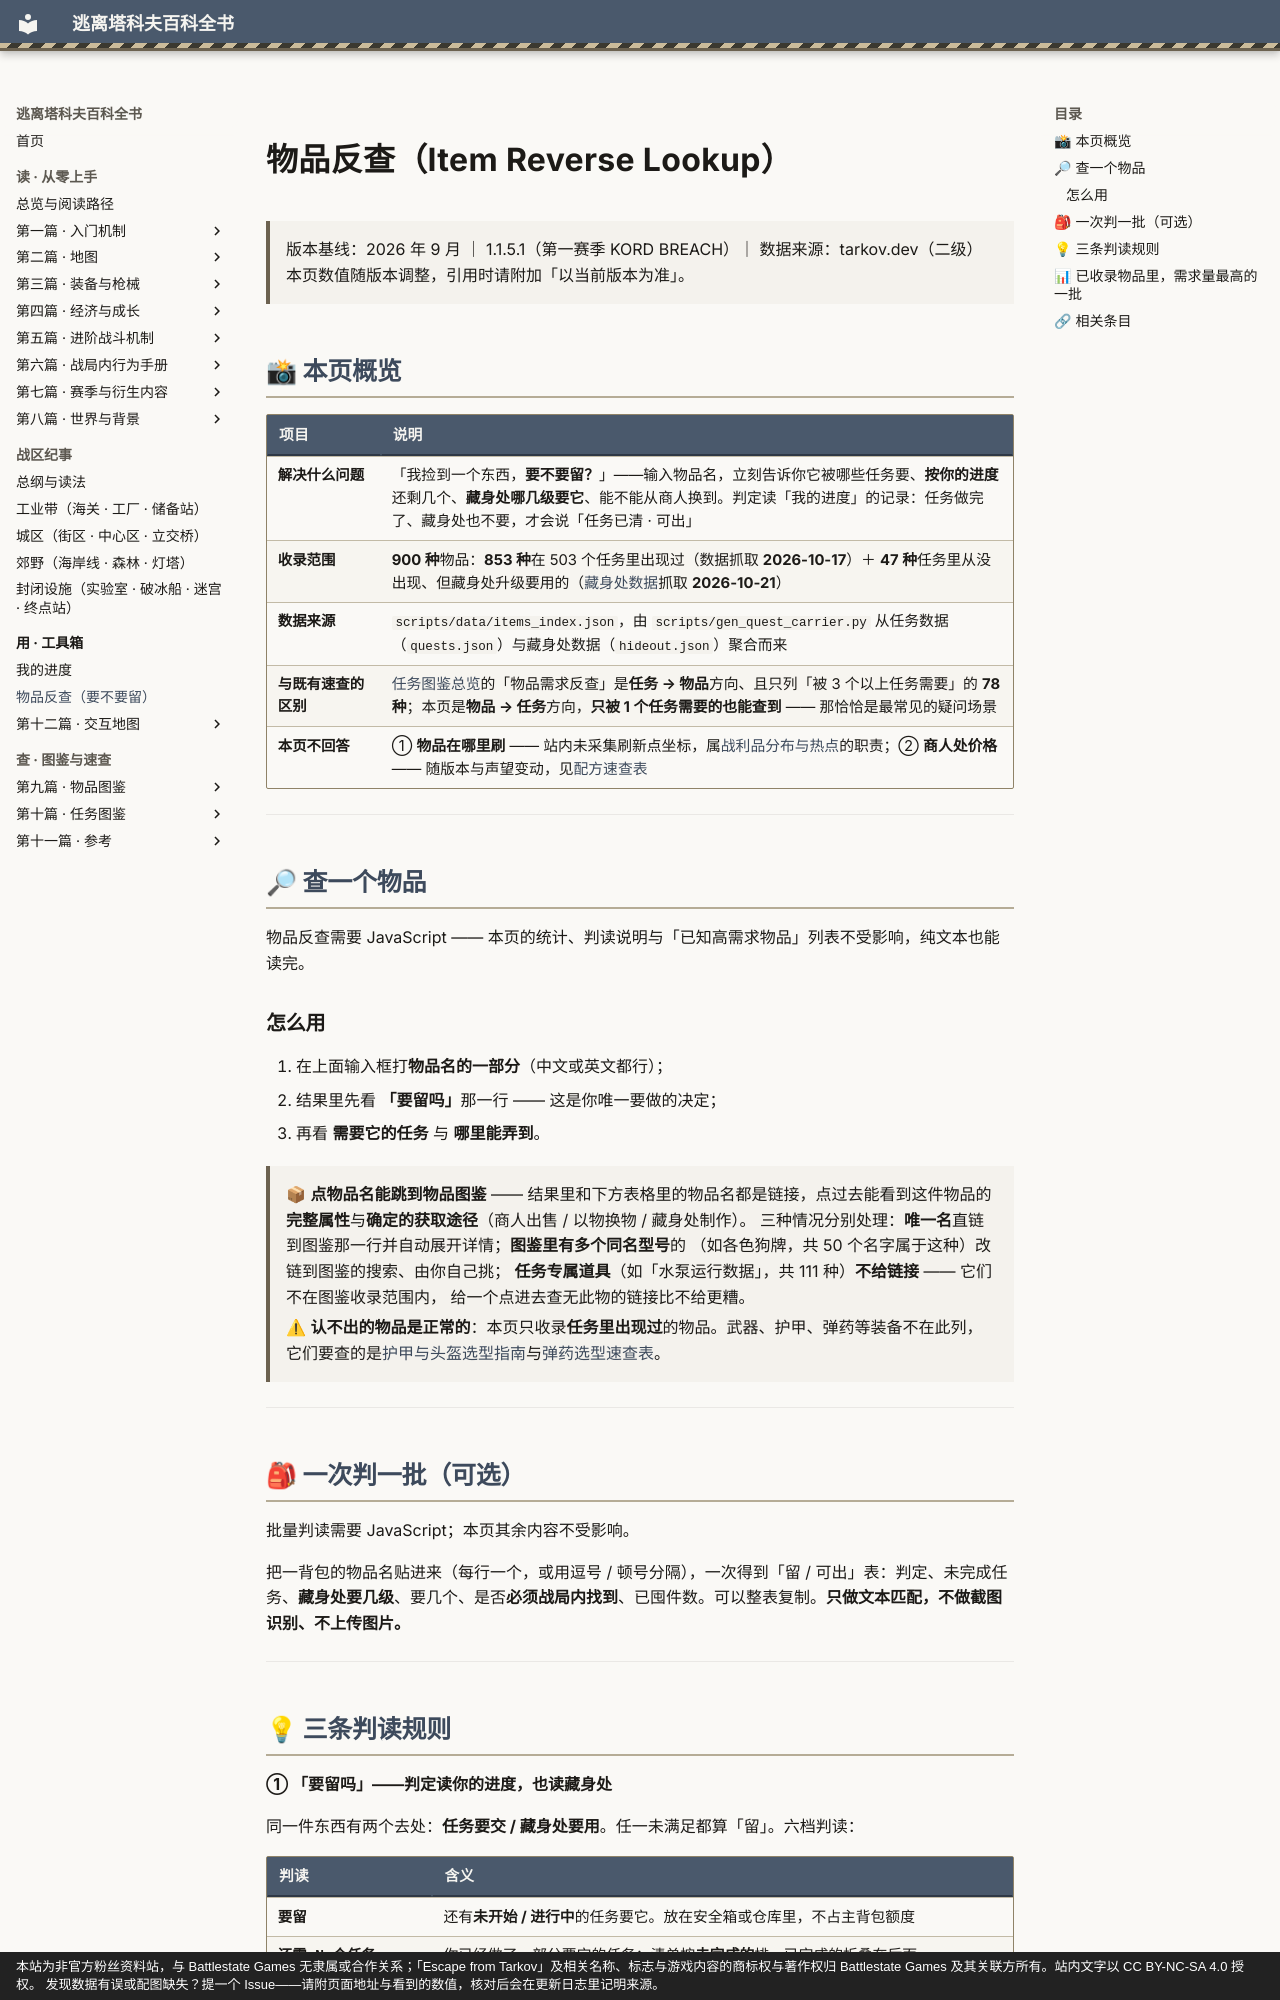

repository: GTX950L/tarkov-encyclopedia · page: quests/item-lookup/index.html · generator: mkdocs · copyright: 本站为非官方粉丝资料站，与 Battlestate Games 无隶属或合作关系；「Escape from Tarkov」及相关名称、标志与游戏内容的商标权与著作权归 Battlestate Games 及其关联方所有。站内文字以 CC BY-NC-SA 4.0 授权。 发现数据有误或配图缺失？提一个 Issue——请附页面地址与看到的数值，核对后会在更新日志里记明来源。

---
description: "物品反查：点物品名能跳到物品图鉴 —— 结果里和下方表格里的物品名都是链接，点过去能看到这件物品的 完整属性与确定的获取途径（商人…"  # 自动生成
tags:
  - 任务
  - 物品
---

# 物品反查（Item Reverse Lookup）

> 版本基线：2026 年 9 月 ｜ 1.1.5.1（第一赛季 KORD BREACH）｜ 数据来源：tarkov.dev（二级）
> 本页数值随版本调整，引用时请附加「以当前版本为准」。

<a id="top"></a>

## 📸 本页概览

| 项目 | 说明 |
|------|------|
| **解决什么问题** | 「我捡到一个东西，**要不要留？**」——输入物品名，立刻告诉你它被哪些任务要、**按你的进度**还剩几个、**藏身处哪几级要它**、能不能从商人换到。判定读「我的进度」的记录：任务做完了、藏身处也不要，才会说「任务已清 · 可出」 |
| **收录范围** | **900 种**物品：**853 种**在 503 个任务里出现过（数据抓取 **2026-10-17**）＋ **47 种**任务里从没出现、但藏身处升级要用的（[藏身处数据](../entries/hideout-modules.md)抓取 **2026-10-21**） |
| **数据来源** | `scripts/data/items_index.json`，由 `scripts/gen_quest_carrier.py` 从任务数据（`quests.json`）与藏身处数据（`hideout.json`）聚合而来 |
| **与既有速查的区别** | [任务图鉴总览](index.md)的「物品需求反查」是**任务 → 物品**方向、且只列「被 3 个以上任务需要」的 **78 种**；本页是**物品 → 任务**方向，**只被 1 个任务需要的也能查到** —— 那恰恰是最常见的疑问场景 |
| **本页不回答** | ① **物品在哪里刷** —— 站内未采集刷新点坐标，属[战利品分布与热点](../entries/loot.md)的职责；② **商人处价格** —— 随版本与声望变动，见[配方速查表](../docs/recipes.md) |

---

## 🔎 查一个物品

<div id="tk-item-lookup">物品反查需要 JavaScript —— 本页的统计、判读说明与「已知高需求物品」列表不受影响，纯文本也能读完。</div>

### 怎么用

1. 在上面输入框打**物品名的一部分**（中文或英文都行）；
2. 结果里先看 **「要留吗」**那一行 —— 这是你唯一要做的决定；
3. 再看 **需要它的任务** 与 **哪里能弄到**。

> 📦 **点物品名能跳到物品图鉴** —— 结果里和下方表格里的物品名都是链接，点过去能看到这件物品的
> **完整属性**与**确定的获取途径**（商人出售 / 以物换物 / 藏身处制作）。
> 三种情况分别处理：**唯一名**直链到图鉴那一行并自动展开详情；**图鉴里有多个同名型号**的
> （如各色狗牌，共 50 个名字属于这种）改链到图鉴的搜索、由你自己挑；
> **任务专属道具**（如「水泵运行数据」，共 111 种）**不给链接** —— 它们不在图鉴收录范围内，
> 给一个点进去查无此物的链接比不给更糟。

> ⚠ **认不出的物品是正常的**：本页只收录**任务里出现过**的物品。武器、护甲、弹药等装备不在此列，它们要查的是[护甲与头盔选型指南](../entries/armor-catalog.md)与[弹药选型速查表](../entries/ammo-table.md)。

---

## 🎒 一次判一批（可选）

<div id="tk-item-batch">批量判读需要 JavaScript；本页其余内容不受影响。</div>

把一背包的物品名贴进来（每行一个，或用逗号 / 顿号分隔），一次得到「留 / 可出」表：判定、未完成任务、**藏身处要几级**、要几个、是否**必须战局内找到**、已囤件数。可以整表复制。**只做文本匹配，不做截图识别、不上传图片。**

---
